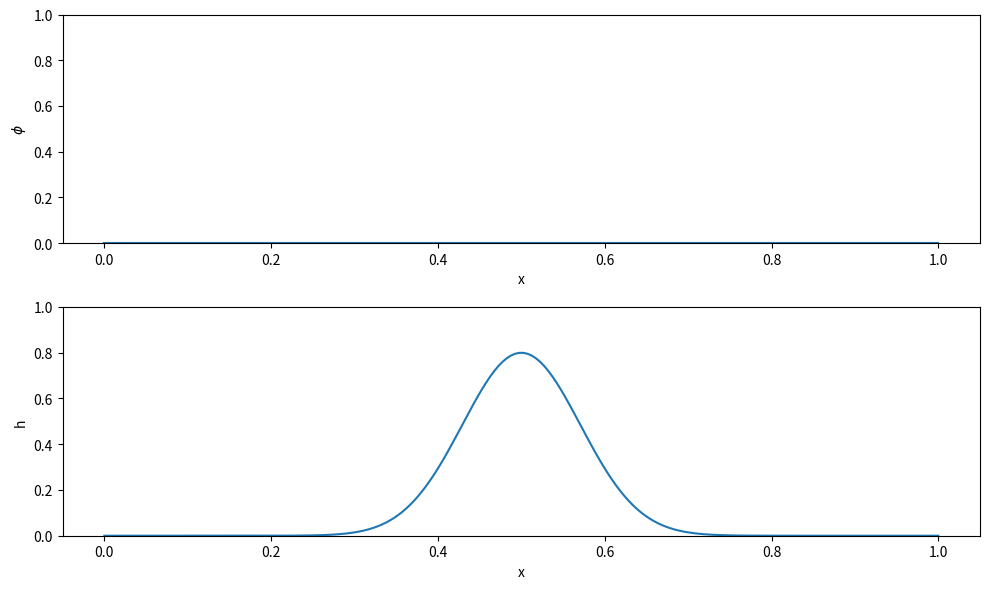
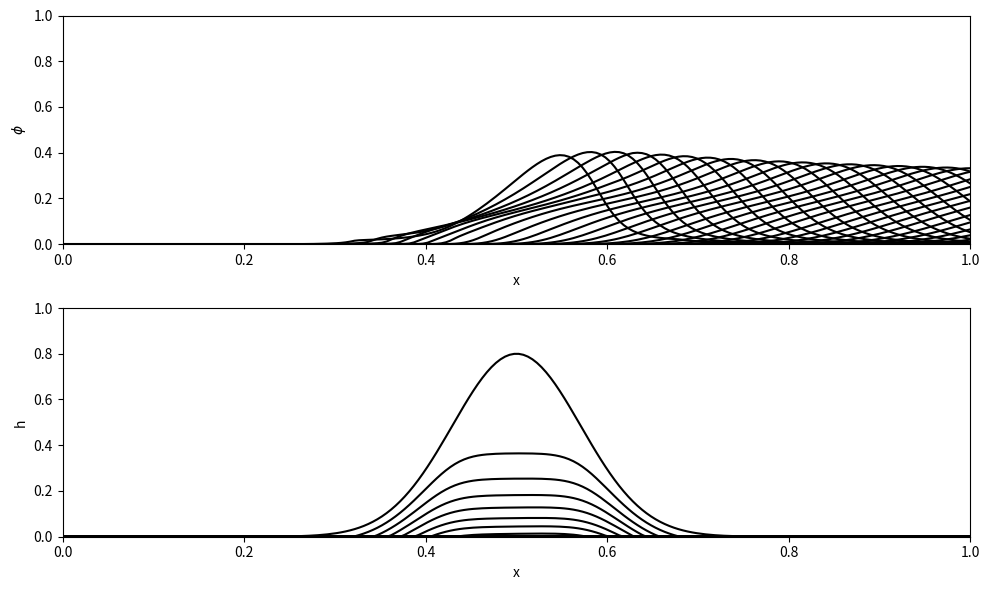

Recreate these plots in Python, in order.
import numpy as np

import matplotlib.animation as animation

L = 1
nx = 200

dx = L / (nx - 1)

u_crit = 0.5

S = 4e-2

kd = 5
ke = 1

phi_in = 0
phi_c = 0.6

def rhs(t, u):
    phi = u[:nx]
    h = u[nx:]
    u = 1/(1 - h)
    transfer = kd*S*phi - ke*np.heaviside(h, 0)*(np.maximum(u**2 - u_crit**2, 0))**(3/2)
    dh_dt = transfer/phi_c
    dphi_dt = 1/(1-h[1:])*(dh_dt[1:]*phi[1:] - (phi[1:] - phi[:-1])/dx - transfer[1:])
    return np.concatenate((np.array([0]), dphi_dt, dh_dt))

from scipy.integrate import solve_ivp

h0 = 0.8*np.exp(-100*(np.linspace(0, 1, nx)-0.5)**2)
u0 = np.concatenate((np.array([phi_in]), np.zeros(nx-1), h0))

t_end = 0.8
n_t = 500

sol = solve_ivp(rhs, (0, t_end), u0, method='RK45', rtol=1e-6, t_eval=np.linspace(0, t_end, num=n_t))

import matplotlib.pyplot as plt

phi = sol.y[:nx, :]
h = sol.y[nx:, :]


# animation
fig, (ax1, ax2) = plt.subplots(2, 1, figsize=(10, 6), tight_layout=True)
line1, = ax1.plot(np.linspace(0, L, nx), phi[:, 0])
ax1.set_xlabel("x")
ax1.set_ylabel(r"$\phi$")
line2, = ax2.plot(np.linspace(0, L, nx), h[:, 0])
ax1.set_ylim(0, 1)
ax2.set_ylim(0, 1)
ax2.set_xlabel("x")
ax2.set_ylabel("h")

def update(frame):
    line1.set_ydata(phi[:, frame])
    line2.set_ydata(h[:, frame])

ani = animation.FuncAnimation(fig, update, frames=sol.t.size, interval=1)
# ani.save("steady.mp4", writer='ffmpeg', fps=30)
plt.show()

# static plot for the report
frames = np.linspace(0, n_t-1, 30, dtype=int)
fig, (ax1, ax2) = plt.subplots(2, 1, figsize=(10, 6), tight_layout=True)
ax1.plot(np.linspace(0, L, nx), phi[:, frames], 'k')
ax2.plot(np.linspace(0, L, nx), h[:, frames], 'k')
ax1.set_xlabel("x")
ax1.set_ylabel(r"$\phi$")
ax1.set_ylim(0, 1)
ax1.set_xlim(0, 1)
ax2.set_xlim(0, 1)
ax2.set_ylim(0, 1)
ax2.set_xlabel("x")
ax2.set_ylabel("h")
plt.savefig("1d_lump.pdf")
plt.show()